Dataset: Downsized_128x128x3 (GitHub, jsmit659/BioMed-Midterm). Classes: DME, drusen.

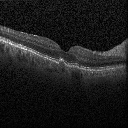
Label: drusen

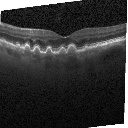
Label: drusen

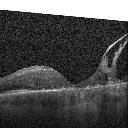
Label: DME

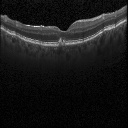
Label: drusen

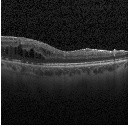
Label: DME

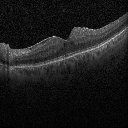
Label: DME
